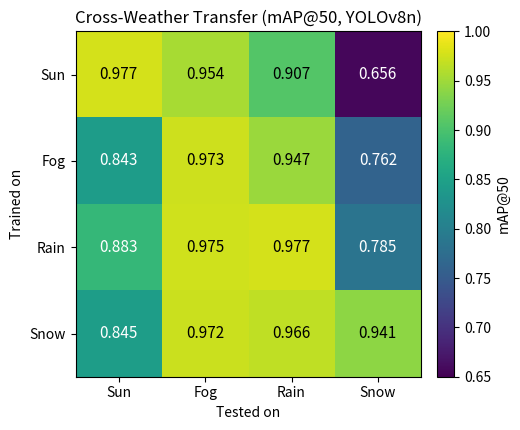

Recreate this plot in Python.
"""Fig. 4 (top): YOLOv8n 4x4 cross-weather mAP50 matrix (values from eval_synthetic.py / Table 6)."""
import numpy as np
import matplotlib.pyplot as plt

weathers = ["Sun", "Fog", "Rain", "Snow"]
M = np.array([
    [0.977, 0.954, 0.907, 0.656],
    [0.843, 0.973, 0.947, 0.762],
    [0.883, 0.975, 0.977, 0.785],
    [0.845, 0.972, 0.966, 0.941],
])
fig, ax = plt.subplots(figsize=(5.2, 4.4))
im = ax.imshow(M, cmap="viridis", vmin=0.65, vmax=1.0)
for i in range(4):
    for j in range(4):
        v = M[i, j]
        ax.text(j, i, f"{v:.3f}", ha="center", va="center",
                color="white" if v < 0.90 else "black", fontsize=11)
ax.set_xticks(range(4)); ax.set_xticklabels(weathers)
ax.set_yticks(range(4)); ax.set_yticklabels(weathers)
ax.set_xlabel("Tested on"); ax.set_ylabel("Trained on")
ax.set_title("Cross-Weather Transfer (mAP@50, YOLOv8n)")
fig.colorbar(im, ax=ax, fraction=0.046, pad=0.04).set_label("mAP@50")
plt.tight_layout()
plt.savefig("fig_asymmetry.pdf", bbox_inches="tight")
plt.savefig("fig_asymmetry.png", dpi=300, bbox_inches="tight")
print("saved fig_asymmetry (complete 4x4, batch=8 consistent)")
